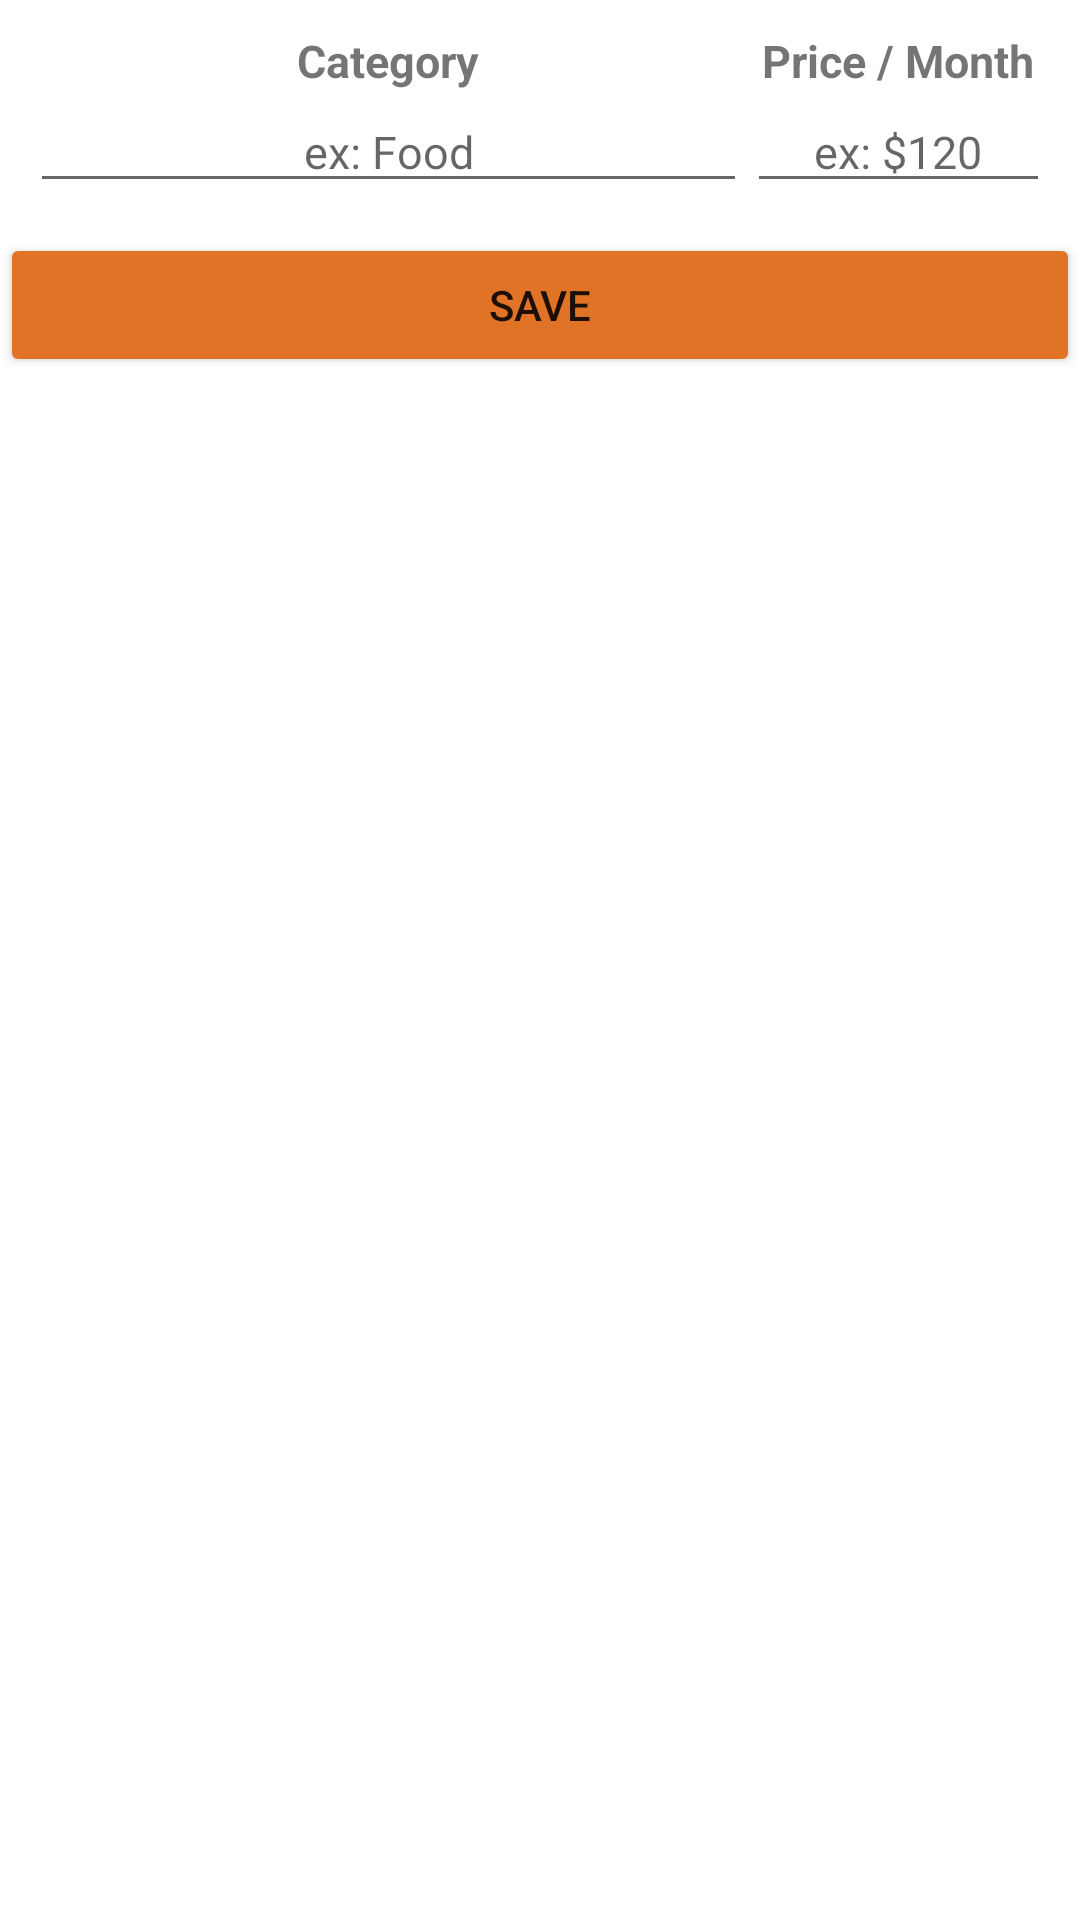

Layout XML and referenced resources for this Android screen:
<!-- AndroidManifest.xml: application theme Theme.Wally -->
<!-- res/layout/activity_category_popup.xml -->
<?xml version="1.0" encoding="utf-8"?>
<LinearLayout xmlns:android="http://schemas.android.com/apk/res/android"
    android:layout_width="match_parent"
    android:layout_height="wrap_content"
    android:orientation="vertical" >

    <TableLayout
        android:id="@+id/table"
        android:layout_width="match_parent"
        android:layout_height="wrap_content"
        android:padding="10dp">

        <TableRow>

            <TextView
                android:id="@+id/category_label"
                android:layout_width="229dp"
                android:layout_height="wrap_content"
                android:layout_weight="1"
                android:gravity="center"
                android:text="Category"
                android:textSize="15sp"
                android:textStyle="bold" />

            <TextView
                android:id="@+id/price_label"
                android:layout_width="wrap_content"
                android:layout_height="wrap_content"
                android:text="Price / Month"
                android:textSize="15sp"
                android:textStyle="bold"
                android:gravity="center"
                android:layout_weight="1" />
        </TableRow>

        <TableRow>

            <EditText
                android:id="@+id/editCategory"
                android:layout_width="wrap_content"
                android:layout_height="wrap_content"
                android:layout_weight="1"
                android:gravity="center"
                android:hint="ex: Food"
                android:textSize="15sp" />

            <EditText
                android:id="@+id/editPrice"
                android:layout_width="wrap_content"
                android:layout_height="wrap_content"
                android:hint="ex: $120"
                android:textSize="15sp"
                android:gravity="center"
                android:layout_weight="1" />

        </TableRow>
    </TableLayout>

    <Button
        android:id="@+id/btnSaveCategory"
        android:layout_width="match_parent"
        android:layout_height="wrap_content"
        android:text="Save"
        android:backgroundTint="#E17327"/>

</LinearLayout>
<!-- resources referenced by this layout -->
<resources>
  <style name="Theme.Wally" parent="Theme.MaterialComponents.DayNight.NoActionBar">
          
          <item name="colorPrimary">@color/purple_500</item>
          <item name="colorPrimaryVariant">@color/purple_700</item>
          <item name="colorOnPrimary">@color/white</item>
          
          <item name="colorSecondary">@color/teal_200</item>
          <item name="colorSecondaryVariant">@color/teal_700</item>
          <item name="colorOnSecondary">@color/black</item>
          
          <item name="android:statusBarColor">?attr/colorPrimaryVariant</item>
          
      </style>
  <color name="purple_500">#FF6200EE</color>
  <color name="purple_700">#FF3700B3</color>
  <color name="white">#FFFFFFFF</color>
  <color name="teal_200">#FF03DAC5</color>
  <color name="teal_700">#FF018786</color>
  <color name="black">#FF000000</color>
</resources>
